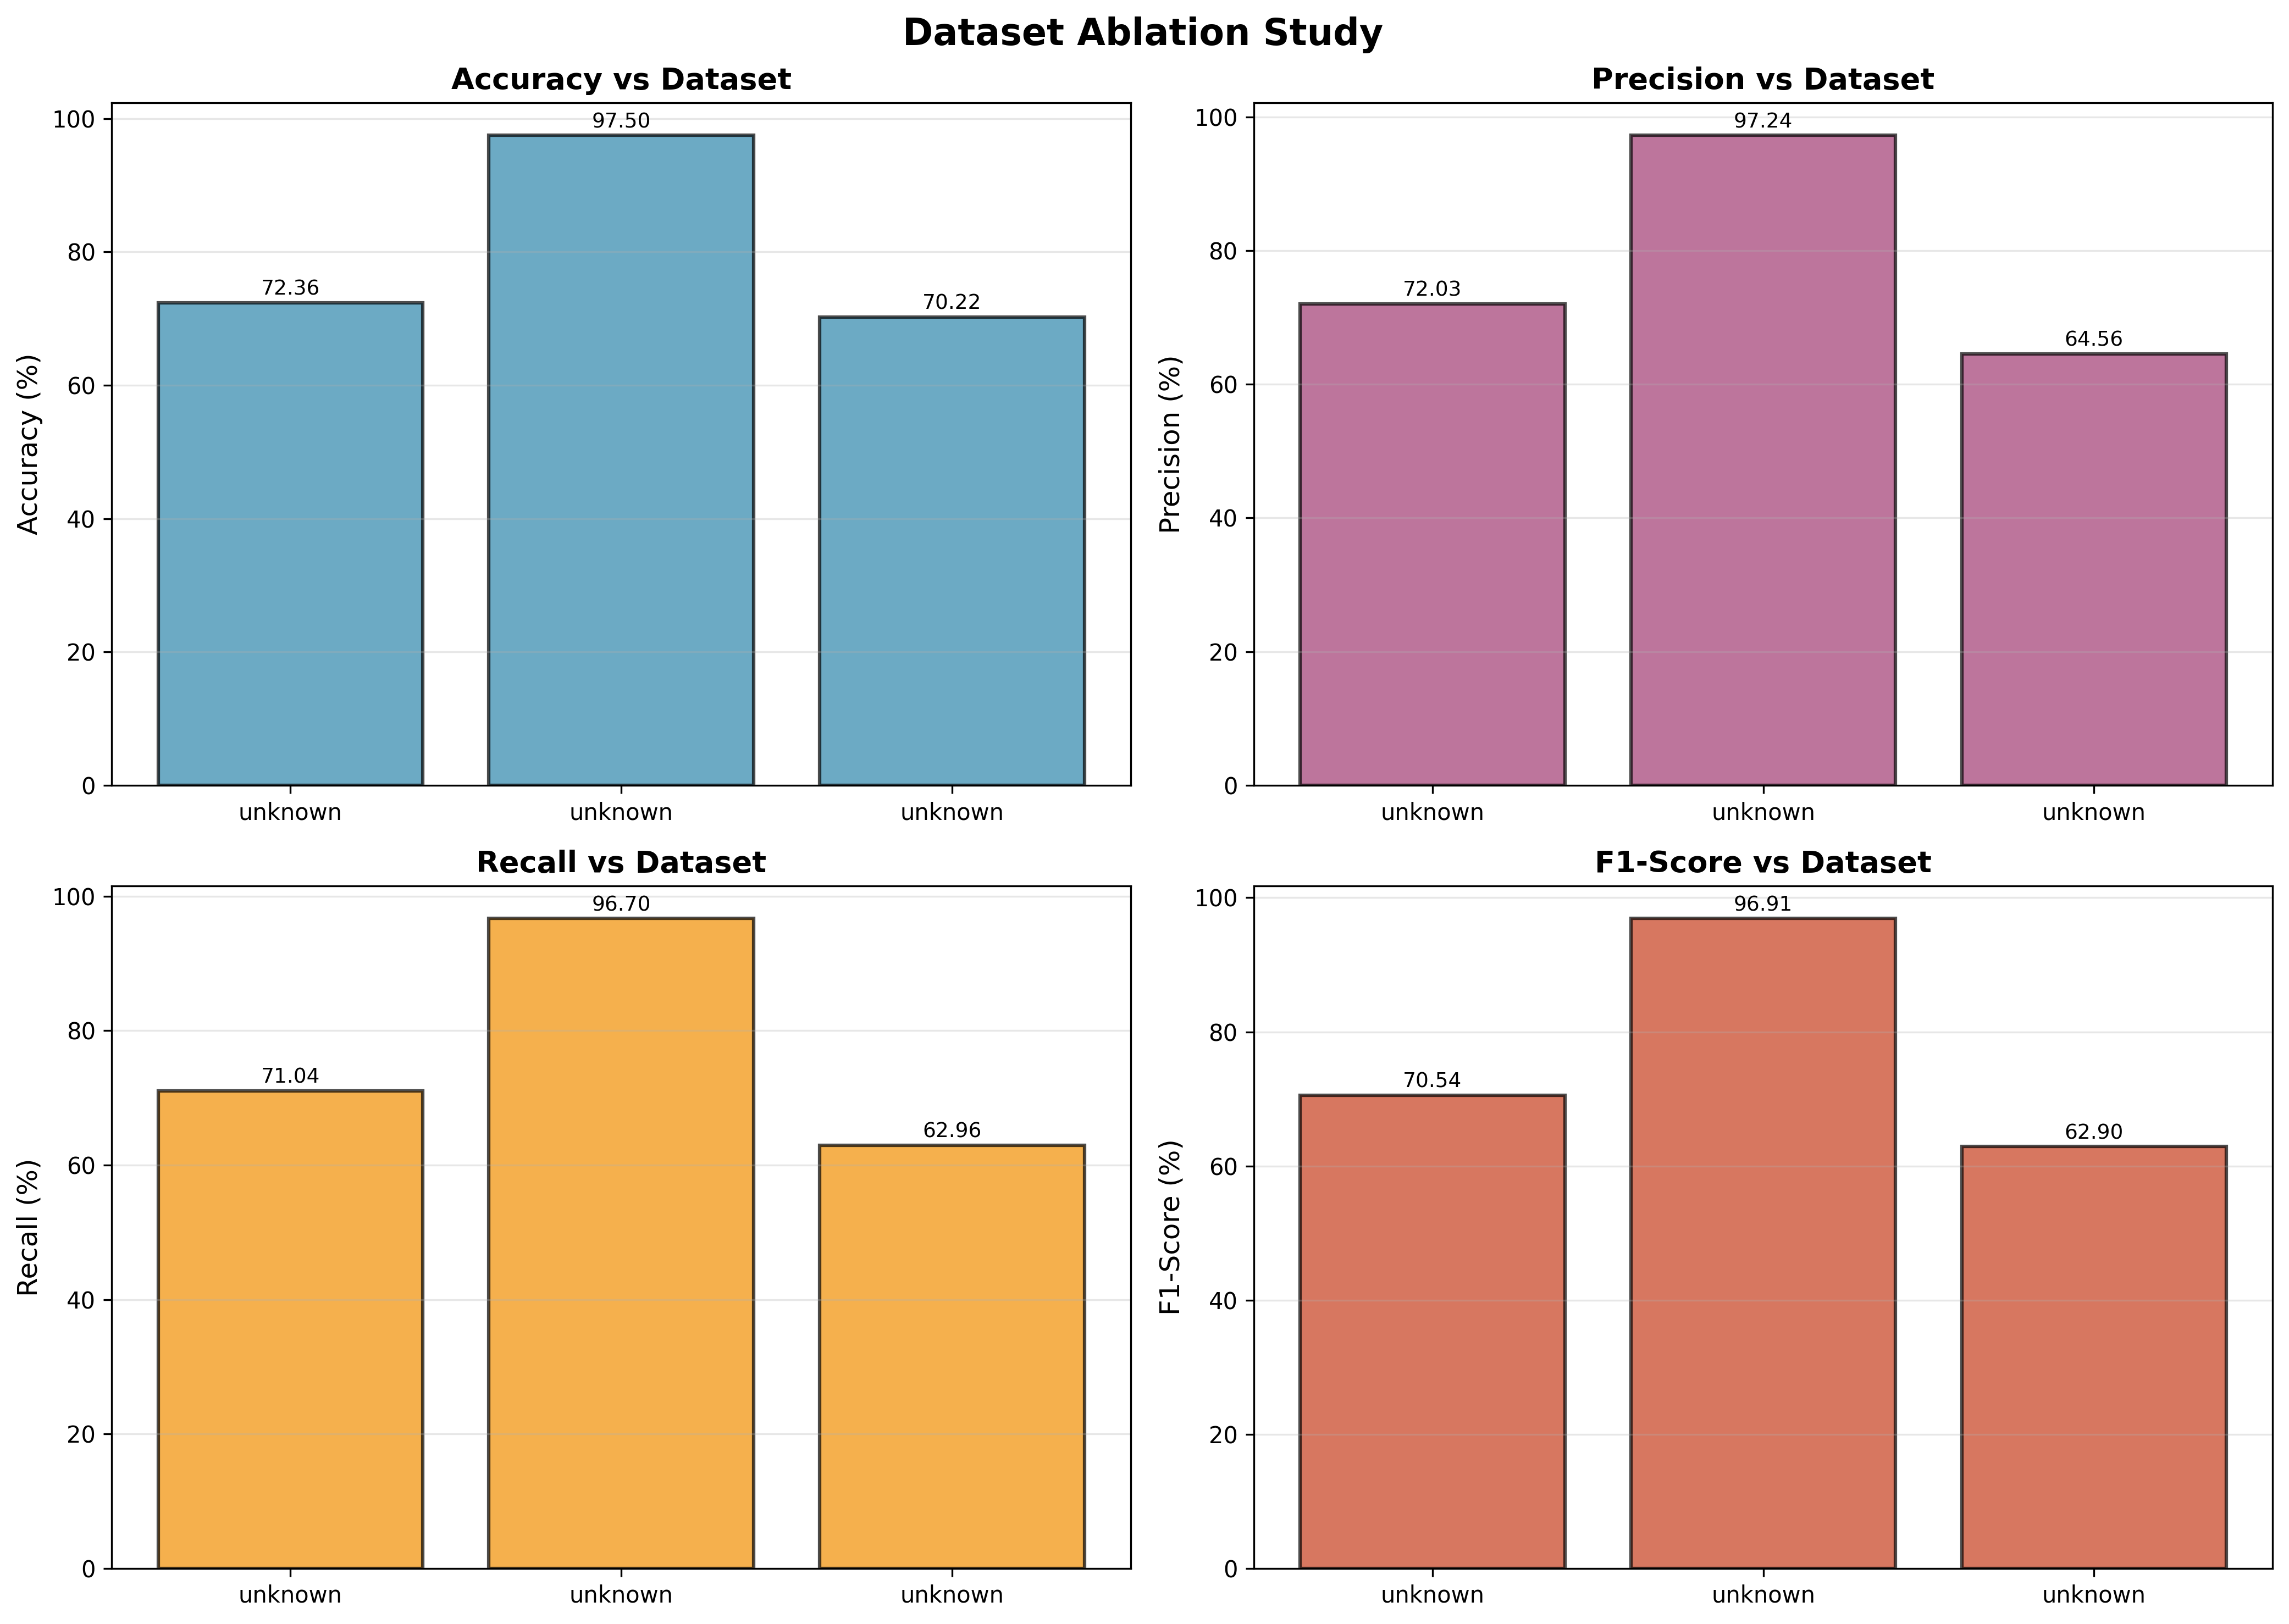

Values plotted in this chart, from the file beside it:
Parameter, Accuracy, Precision, Recall, F1-Score, Epoch
unknown, 72.36, 72.03, 71.04, 70.54, 22
unknown, 97.5, 97.24, 96.7, 96.91, 23
unknown, 70.22, 64.56, 62.96, 62.9, 24
